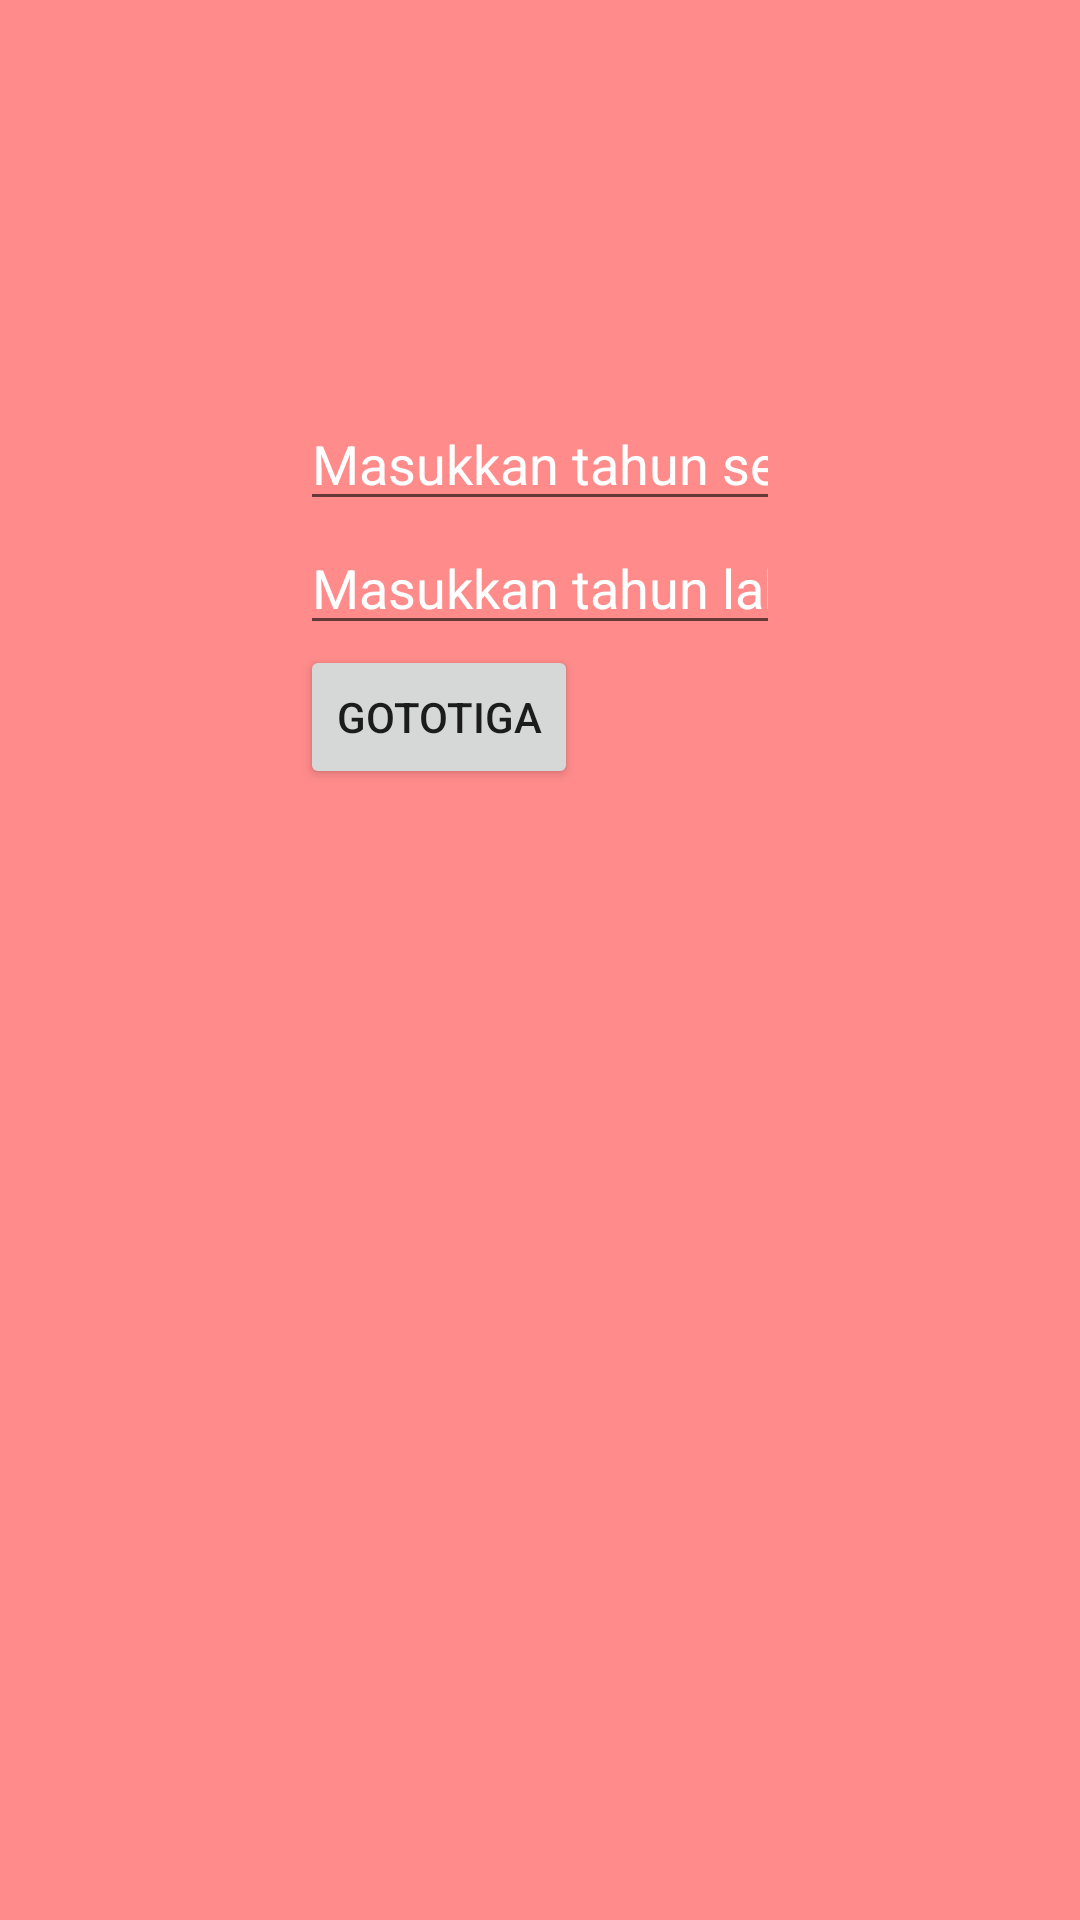

Write the Android layout XML for this screen, with the resource values it uses.
<!-- AndroidManifest.xml: application theme Theme.ChapterTigaPartTwo -->
<!-- res/layout/fragment_second.xml -->
<?xml version="1.0" encoding="utf-8"?>
<LinearLayout xmlns:android="http://schemas.android.com/apk/res/android"
    xmlns:tools="http://schemas.android.com/tools"
    android:layout_width="match_parent"
    android:layout_height="match_parent"
    android:orientation="vertical"
    android:padding="100dp"
    android:background="@color/customRed"
    tools:context=".SecondFragment">


    <TextView
        android:id="@+id/tv_nama"
        android:textColor="@android:color/white"
        android:textSize="24sp"
        android:layout_width="match_parent"
        android:layout_height="wrap_content"/>

    <EditText
        android:id="@+id/input_tahun"
        android:textColorHint="@android:color/white"
        android:inputType="number"
        android:hint="Masukkan tahun sekarang"
        android:layout_width="match_parent"
        android:layout_height="wrap_content"/>

    <EditText
        android:id="@+id/input_tahun_lahir"
        android:textColorHint="@android:color/white"
        android:inputType="number"
        android:hint="Masukkan tahun lahir"
        android:layout_width="match_parent"
        android:layout_height="wrap_content"/>

    <Button
        android:id="@+id/gototiga"
        android:text="gototiga"
        android:layout_width="wrap_content"
        android:layout_height="wrap_content"/>

    <TextView
        android:id="@+id/tv_error"
        android:textColor="@android:color/holo_red_light"
        android:layout_gravity="center"
        android:layout_width="wrap_content"
        android:layout_height="wrap_content"/>

</LinearLayout>
<!-- resources referenced by this layout -->
<resources>
  <color name="customRed">#FF8B8B</color>
  <style name="Theme.ChapterTigaPartTwo" parent="Theme.MaterialComponents.DayNight.DarkActionBar">
          
          <item name="colorPrimary">@color/purple_500</item>
          <item name="colorPrimaryVariant">@color/purple_700</item>
          <item name="colorOnPrimary">@color/white</item>
          
          <item name="colorSecondary">@color/teal_200</item>
          <item name="colorSecondaryVariant">@color/teal_700</item>
          <item name="colorOnSecondary">@color/black</item>
          
          <item name="android:statusBarColor" tools:targetApi="l">?attr/colorPrimaryVariant</item>
          
      </style>
  <color name="purple_500">#FF6200EE</color>
  <color name="purple_700">#FF3700B3</color>
  <color name="white">#FFFFFFFF</color>
  <color name="teal_200">#FF03DAC5</color>
  <color name="teal_700">#FF018786</color>
  <color name="black">#FF000000</color>
</resources>
